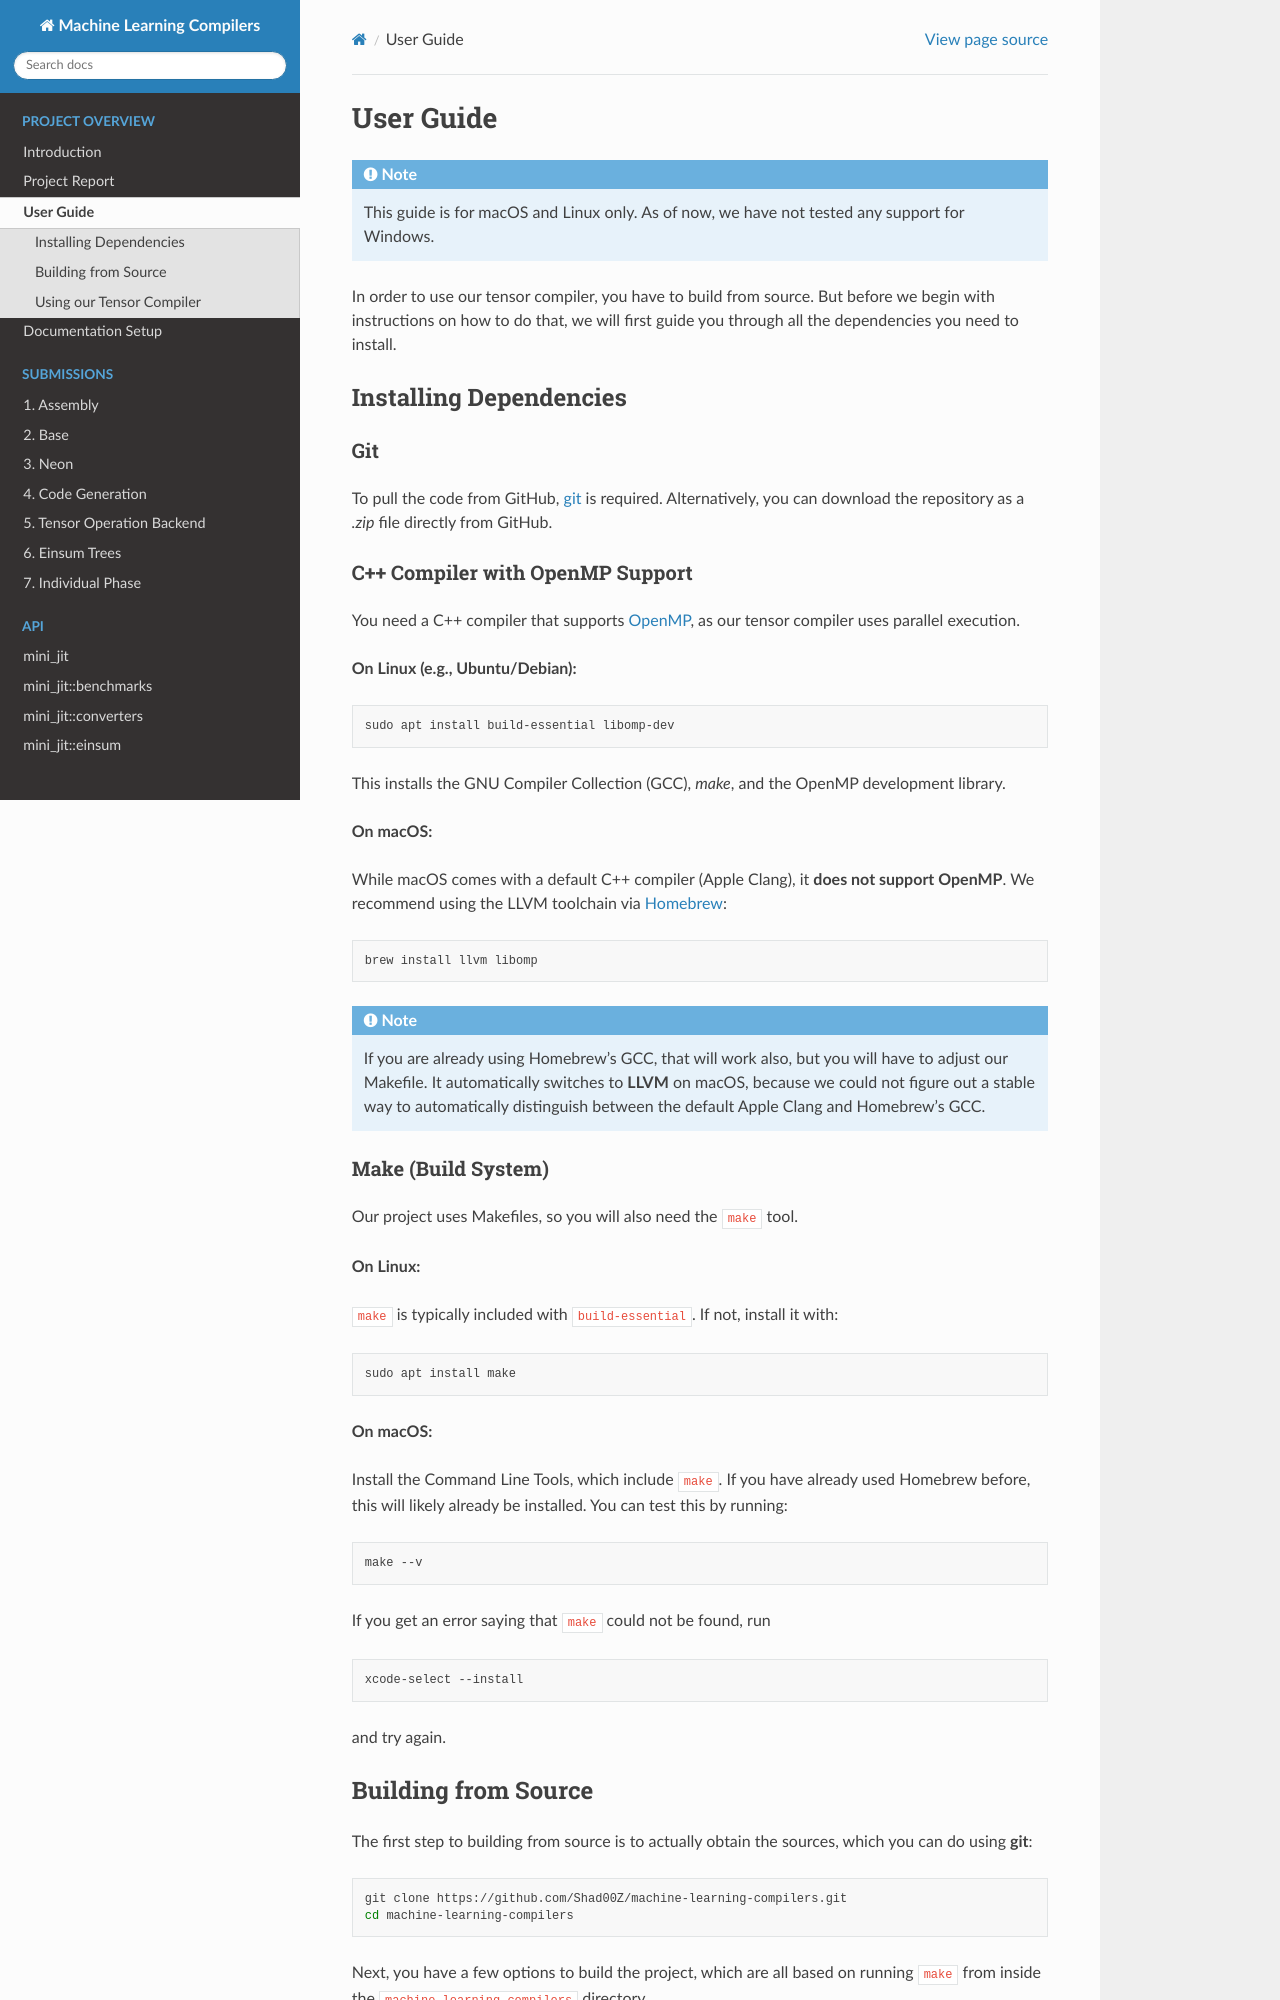

repository: xLPMG/machine-learning-compilers · page: project_overview/03_user_guide.html · generator: sphinx

.. _user-guide:

#############################
User Guide
#############################

.. note::

    This guide is for macOS and Linux only. As of now, we have not tested any support for Windows.

In order to use our tensor compiler, you have to build from source.
But before we begin with instructions on how to do that, we will first guide you through all the dependencies you need to install.

*****************************
Installing Dependencies
*****************************

Git
===================================

To pull the code from GitHub, `git <https://git-scm.com/downloads>`_ is required.  
Alternatively, you can download the repository as a `.zip` file directly from GitHub.

C++ Compiler with OpenMP Support
===================================

You need a C++ compiler that supports `OpenMP <https://www.openmp.org>`_, as our tensor compiler uses parallel execution.

**On Linux (e.g., Ubuntu/Debian):**

.. code:: bash

    sudo apt install build-essential libomp-dev

This installs the GNU Compiler Collection (GCC), `make`, and the OpenMP development library.

**On macOS:**

While macOS comes with a default C++ compiler (Apple Clang), it **does not support OpenMP**. We recommend using the LLVM toolchain via `Homebrew <https://brew.sh>`_:

.. code:: bash

    brew install llvm libomp

.. note::

    If you are already using Homebrew's GCC, that will work also, but you will have to adjust our Makefile.
    It automatically switches to **LLVM** on macOS, because we could not figure out a stable way to automatically
    distinguish between the default Apple Clang and Homebrew's GCC.

Make (Build System)
===================================

Our project uses Makefiles, so you will also need the ``make`` tool.

**On Linux:**

``make`` is typically included with ``build-essential``. If not, install it with:

.. code:: bash

    sudo apt install make

**On macOS:**

Install the Command Line Tools, which include ``make``. 
If you have already used Homebrew before, this will likely already be installed.
You can test this by running:

.. code:: bash

    make --v

If you get an error saying that ``make`` could not be found, run

.. code:: bash

    xcode-select --install

and try again.
